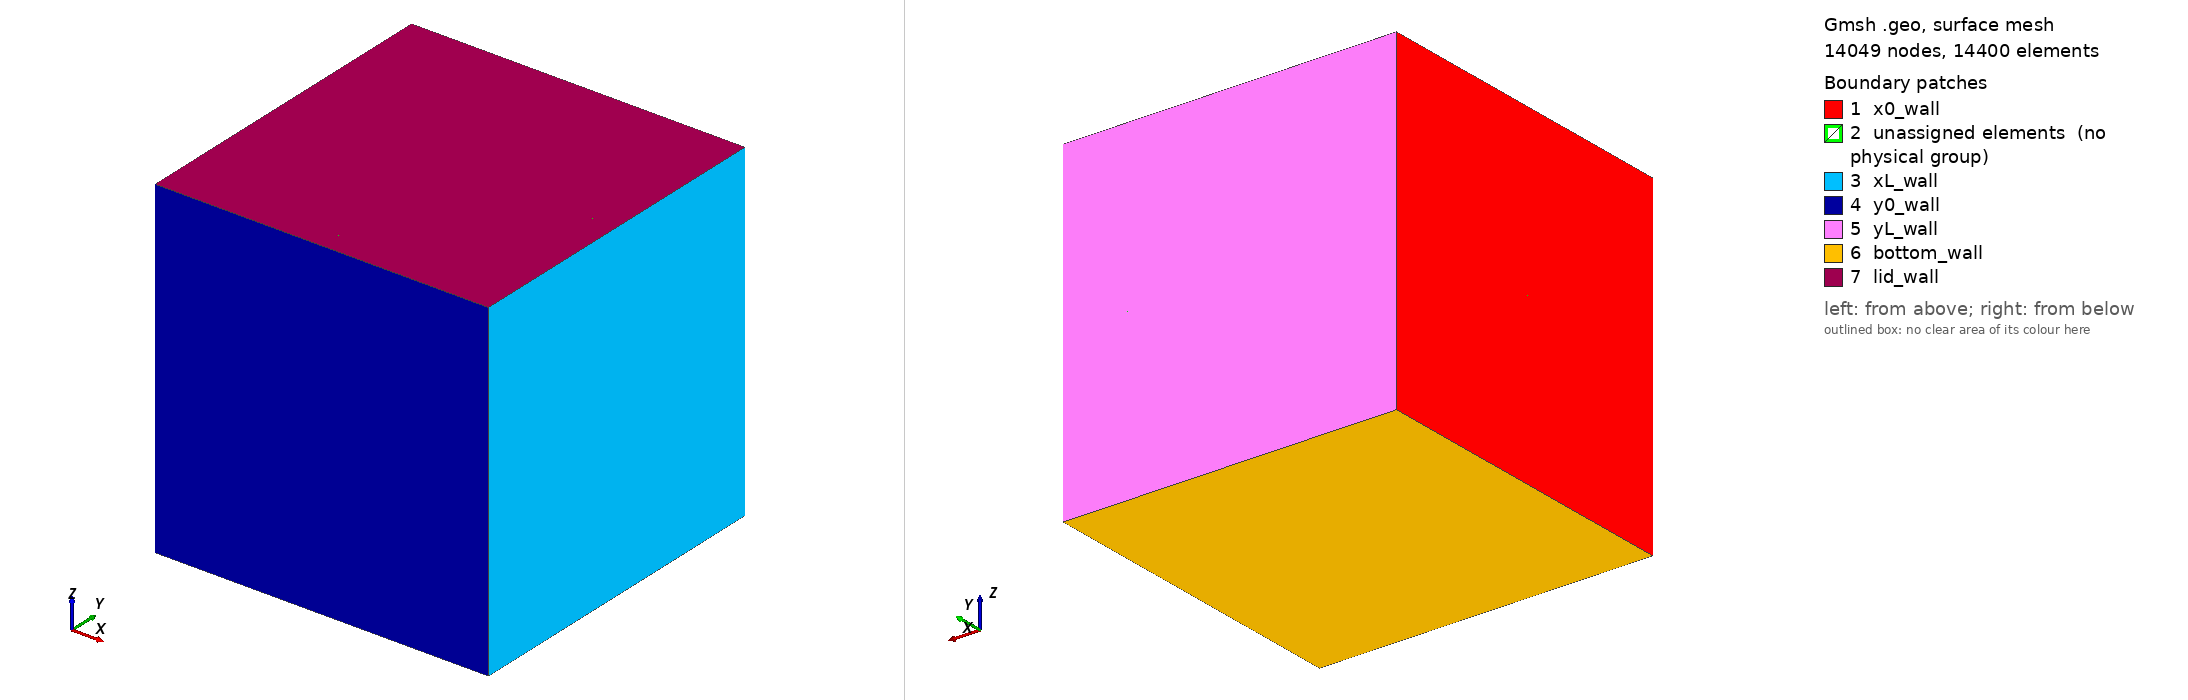

Gmsh geometry script, surface-meshed: 14049 nodes, 14400 surface elements. Boundary patches (legend numbers): 1 x0_wall, 2 unassigned elements (no physical group), 3 xL_wall, 4 y0_wall, 5 yL_wall, 6 bottom_wall, 7 lid_wall. Left view from above one corner, right view from below the opposite corner. Legend entries are the model's physical surfaces; 'unassigned elements' are surfaces in no physical group. The drawing asked Gmsh for element sizes between 1% and 20% of the model's largest extent; the script's own settings can give other sizes.

=== cavity.geo (drawn) ===
// 8-block (2x2x2 octant) transfinite lid-driven cavity mesh.
// Unit cube: x,y in [0,1] (side walls), z in [0,1] (z=0 bottom wall, z=1 lid).
// Each octant grades fine->coarse from its two/three outer walls toward the
// domain center, using shared Lines/Surfaces so the mesh is fully conformal.

N  = 20;    // cells per half-length (wall -> center)
r  = 1.5;   // geometric growth ratio, fine at the wall

Point(1) = {0.0, 0.0, 0.0, 1.0};
Point(2) = {0.5, 0.0, 0.0, 1.0};
Point(3) = {1.0, 0.0, 0.0, 1.0};
Point(4) = {0.0, 0.5, 0.0, 1.0};
Point(5) = {0.5, 0.5, 0.0, 1.0};
Point(6) = {1.0, 0.5, 0.0, 1.0};
Point(7) = {0.0, 1.0, 0.0, 1.0};
Point(8) = {0.5, 1.0, 0.0, 1.0};
Point(9) = {1.0, 1.0, 0.0, 1.0};
Point(10) = {0.0, 0.0, 0.5, 1.0};
Point(11) = {0.5, 0.0, 0.5, 1.0};
Point(12) = {1.0, 0.0, 0.5, 1.0};
Point(13) = {0.0, 0.5, 0.5, 1.0};
Point(14) = {0.5, 0.5, 0.5, 1.0};
Point(15) = {1.0, 0.5, 0.5, 1.0};
Point(16) = {0.0, 1.0, 0.5, 1.0};
Point(17) = {0.5, 1.0, 0.5, 1.0};
Point(18) = {1.0, 1.0, 0.5, 1.0};
Point(19) = {0.0, 0.0, 1.0, 1.0};
Point(20) = {0.5, 0.0, 1.0, 1.0};
Point(21) = {1.0, 0.0, 1.0, 1.0};
Point(22) = {0.0, 0.5, 1.0, 1.0};
Point(23) = {0.5, 0.5, 1.0, 1.0};
Point(24) = {1.0, 0.5, 1.0, 1.0};
Point(25) = {0.0, 1.0, 1.0, 1.0};
Point(26) = {0.5, 1.0, 1.0, 1.0};
Point(27) = {1.0, 1.0, 1.0, 1.0};

Line(1) = {1, 2};
Line(2) = {2, 3};
Line(3) = {4, 5};
Line(4) = {5, 6};
Line(5) = {7, 8};
Line(6) = {8, 9};
Line(7) = {10, 11};
Line(8) = {11, 12};
Line(9) = {13, 14};
Line(10) = {14, 15};
Line(11) = {16, 17};
Line(12) = {17, 18};
Line(13) = {19, 20};
Line(14) = {20, 21};
Line(15) = {22, 23};
Line(16) = {23, 24};
Line(17) = {25, 26};
Line(18) = {26, 27};
Line(19) = {1, 4};
Line(20) = {4, 7};
Line(21) = {2, 5};
Line(22) = {5, 8};
Line(23) = {3, 6};
Line(24) = {6, 9};
Line(25) = {10, 13};
Line(26) = {13, 16};
Line(27) = {11, 14};
Line(28) = {14, 17};
Line(29) = {12, 15};
Line(30) = {15, 18};
Line(31) = {19, 22};
Line(32) = {22, 25};
Line(33) = {20, 23};
Line(34) = {23, 26};
Line(35) = {21, 24};
Line(36) = {24, 27};
Line(37) = {1, 10};
Line(38) = {10, 19};
Line(39) = {2, 11};
Line(40) = {11, 20};
Line(41) = {3, 12};
Line(42) = {12, 21};
Line(43) = {4, 13};
Line(44) = {13, 22};
Line(45) = {5, 14};
Line(46) = {14, 23};
Line(47) = {6, 15};
Line(48) = {15, 24};
Line(49) = {7, 16};
Line(50) = {16, 25};
Line(51) = {8, 17};
Line(52) = {17, 26};
Line(53) = {9, 18};
Line(54) = {18, 27};

// Grading: index 0 segment = wall-adjacent at the low end (fine at low end, r).
// index 1 segment = wall-adjacent at the high end (fine at high end, 1/r).
Transfinite Curve {1} = N+1 Using Progression r;
Transfinite Curve {2} = N+1 Using Progression 1/r;
Transfinite Curve {3} = N+1 Using Progression r;
Transfinite Curve {4} = N+1 Using Progression 1/r;
Transfinite Curve {5} = N+1 Using Progression r;
Transfinite Curve {6} = N+1 Using Progression 1/r;
Transfinite Curve {7} = N+1 Using Progression r;
Transfinite Curve {8} = N+1 Using Progression 1/r;
Transfinite Curve {9} = N+1 Using Progression r;
Transfinite Curve {10} = N+1 Using Progression 1/r;
Transfinite Curve {11} = N+1 Using Progression r;
Transfinite Curve {12} = N+1 Using Progression 1/r;
Transfinite Curve {13} = N+1 Using Progression r;
Transfinite Curve {14} = N+1 Using Progression 1/r;
Transfinite Curve {15} = N+1 Using Progression r;
Transfinite Curve {16} = N+1 Using Progression 1/r;
Transfinite Curve {17} = N+1 Using Progression r;
Transfinite Curve {18} = N+1 Using Progression 1/r;
Transfinite Curve {19} = N+1 Using Progression r;
Transfinite Curve {20} = N+1 Using Progression 1/r;
Transfinite Curve {21} = N+1 Using Progression r;
Transfinite Curve {22} = N+1 Using Progression 1/r;
Transfinite Curve {23} = N+1 Using Progression r;
Transfinite Curve {24} = N+1 Using Progression 1/r;
Transfinite Curve {25} = N+1 Using Progression r;
Transfinite Curve {26} = N+1 Using Progression 1/r;
Transfinite Curve {27} = N+1 Using Progression r;
Transfinite Curve {28} = N+1 Using Progression 1/r;
Transfinite Curve {29} = N+1 Using Progression r;
Transfinite Curve {30} = N+1 Using Progression 1/r;
Transfinite Curve {31} = N+1 Using Progression r;
Transfinite Curve {32} = N+1 Using Progression 1/r;
Transfinite Curve {33} = N+1 Using Progression r;
Transfinite Curve {34} = N+1 Using Progression 1/r;
Transfinite Curve {35} = N+1 Using Progression r;
Transfinite Curve {36} = N+1 Using Progression 1/r;
Transfinite Curve {37} = N+1 Using Progression r;
Transfinite Curve {38} = N+1 Using Progression 1/r;
Transfinite Curve {39} = N+1 Using Progression r;
Transfinite Curve {40} = N+1 Using Progression 1/r;
Transfinite Curve {41} = N+1 Using Progression r;
Transfinite Curve {42} = N+1 Using Progression 1/r;
Transfinite Curve {43} = N+1 Using Progression r;
Transfinite Curve {44} = N+1 Using Progression 1/r;
Transfinite Curve {45} = N+1 Using Progression r;
Transfinite Curve {46} = N+1 Using Progression 1/r;
Transfinite Curve {47} = N+1 Using Progression r;
Transfinite Curve {48} = N+1 Using Progression 1/r;
Transfinite Curve {49} = N+1 Using Progression r;
Transfinite Curve {50} = N+1 Using Progression 1/r;
Transfinite Curve {51} = N+1 Using Progression r;
Transfinite Curve {52} = N+1 Using Progression 1/r;
Transfinite Curve {53} = N+1 Using Progression r;
Transfinite Curve {54} = N+1 Using Progression 1/r;

Curve Loop(1) = {19,43,-25,-37};
Plane Surface(1) = {1};
Curve Loop(2) = {25,44,-31,-38};
Plane Surface(2) = {2};
Curve Loop(3) = {20,49,-26,-43};
Plane Surface(3) = {3};
Curve Loop(4) = {26,50,-32,-44};
Plane Surface(4) = {4};
Curve Loop(5) = {21,45,-27,-39};
Plane Surface(5) = {5};
Curve Loop(6) = {27,46,-33,-40};
Plane Surface(6) = {6};
Curve Loop(7) = {22,51,-28,-45};
Plane Surface(7) = {7};
Curve Loop(8) = {28,52,-34,-46};
Plane Surface(8) = {8};
Curve Loop(9) = {23,47,-29,-41};
Plane Surface(9) = {9};
Curve Loop(10) = {29,48,-35,-42};
Plane Surface(10) = {10};
Curve Loop(11) = {24,53,-30,-47};
Plane Surface(11) = {11};
Curve Loop(12) = {30,54,-36,-48};
Plane Surface(12) = {12};
Curve Loop(13) = {1,39,-7,-37};
Plane Surface(13) = {13};
Curve Loop(14) = {7,40,-13,-38};
Plane Surface(14) = {14};
Curve Loop(15) = {2,41,-8,-39};
Plane Surface(15) = {15};
Curve Loop(16) = {8,42,-14,-40};
Plane Surface(16) = {16};
Curve Loop(17) = {3,45,-9,-43};
Plane Surface(17) = {17};
Curve Loop(18) = {9,46,-15,-44};
Plane Surface(18) = {18};
Curve Loop(19) = {4,47,-10,-45};
Plane Surface(19) = {19};
Curve Loop(20) = {10,48,-16,-46};
Plane Surface(20) = {20};
Curve Loop(21) = {5,51,-11,-49};
Plane Surface(21) = {21};
Curve Loop(22) = {11,52,-17,-50};
Plane Surface(22) = {22};
Curve Loop(23) = {6,53,-12,-51};
Plane Surface(23) = {23};
Curve Loop(24) = {12,54,-18,-52};
Plane Surface(24) = {24};
Curve Loop(25) = {1,21,-3,-19};
Plane Surface(25) = {25};
Curve Loop(26) = {3,22,-5,-20};
Plane Surface(26) = {26};
Curve Loop(27) = {2,23,-4,-21};
Plane Surface(27) = {27};
Curve Loop(28) = {4,24,-6,-22};
Plane Surface(28) = {28};
Curve Loop(29) = {7,27,-9,-25};
Plane Surface(29) = {29};
Curve Loop(30) = {9,28,-11,-26};
Plane Surface(30) = {30};
Curve Loop(31) = {8,29,-10,-27};
Plane Surface(31) = {31};
Curve Loop(32) = {10,30,-12,-28};
Plane Surface(32) = {32};
Curve Loop(33) = {13,33,-15,-31};
Plane Surface(33) = {33};
Curve Loop(34) = {15,34,-17,-32};
Plane Surface(34) = {34};
Curve Loop(35) = {14,35,-16,-33};
Plane Surface(35) = {35};
Curve Loop(36) = {16,36,-18,-34};
Plane Surface(36) = {36};

Transfinite Surface "*";
Recombine Surface "*";

Surface Loop(37) = {1,5,13,17,25,29};
Volume(1) = {37};
Transfinite Volume {1} = {1, 2, 5, 4, 10, 11, 14, 13};
Surface Loop(38) = {2,6,14,18,29,33};
Volume(2) = {38};
Transfinite Volume {2} = {10, 11, 14, 13, 19, 20, 23, 22};
Surface Loop(39) = {3,7,17,21,26,30};
Volume(3) = {39};
Transfinite Volume {3} = {4, 5, 8, 7, 13, 14, 17, 16};
Surface Loop(40) = {4,8,18,22,30,34};
Volume(4) = {40};
Transfinite Volume {4} = {13, 14, 17, 16, 22, 23, 26, 25};
Surface Loop(41) = {5,9,15,19,27,31};
Volume(5) = {41};
Transfinite Volume {5} = {2, 3, 6, 5, 11, 12, 15, 14};
Surface Loop(42) = {6,10,16,20,31,35};
Volume(6) = {42};
Transfinite Volume {6} = {11, 12, 15, 14, 20, 21, 24, 23};
Surface Loop(43) = {7,11,19,23,28,32};
Volume(7) = {43};
Transfinite Volume {7} = {5, 6, 9, 8, 14, 15, 18, 17};
Surface Loop(44) = {8,12,20,24,32,36};
Volume(8) = {44};
Transfinite Volume {8} = {14, 15, 18, 17, 23, 24, 27, 26};

Recombine Volume "*";

Physical Surface("bottom_wall", 1) = {25,26,27,28};
Physical Surface("lid_wall", 2)    = {33,34,35,36}; // z=1 moving wall: set tangential wall velocity in the solver BC, not here
Physical Surface("y0_wall", 3)     = {13,14,15,16};
Physical Surface("yL_wall", 4)     = {21,22,23,24};
Physical Surface("x0_wall", 5)     = {1,2,3,4};
Physical Surface("xL_wall", 6)     = {9,10,11,12};
Physical Volume("fluid", 7) = {1,2,3,4,5,6,7,8};
